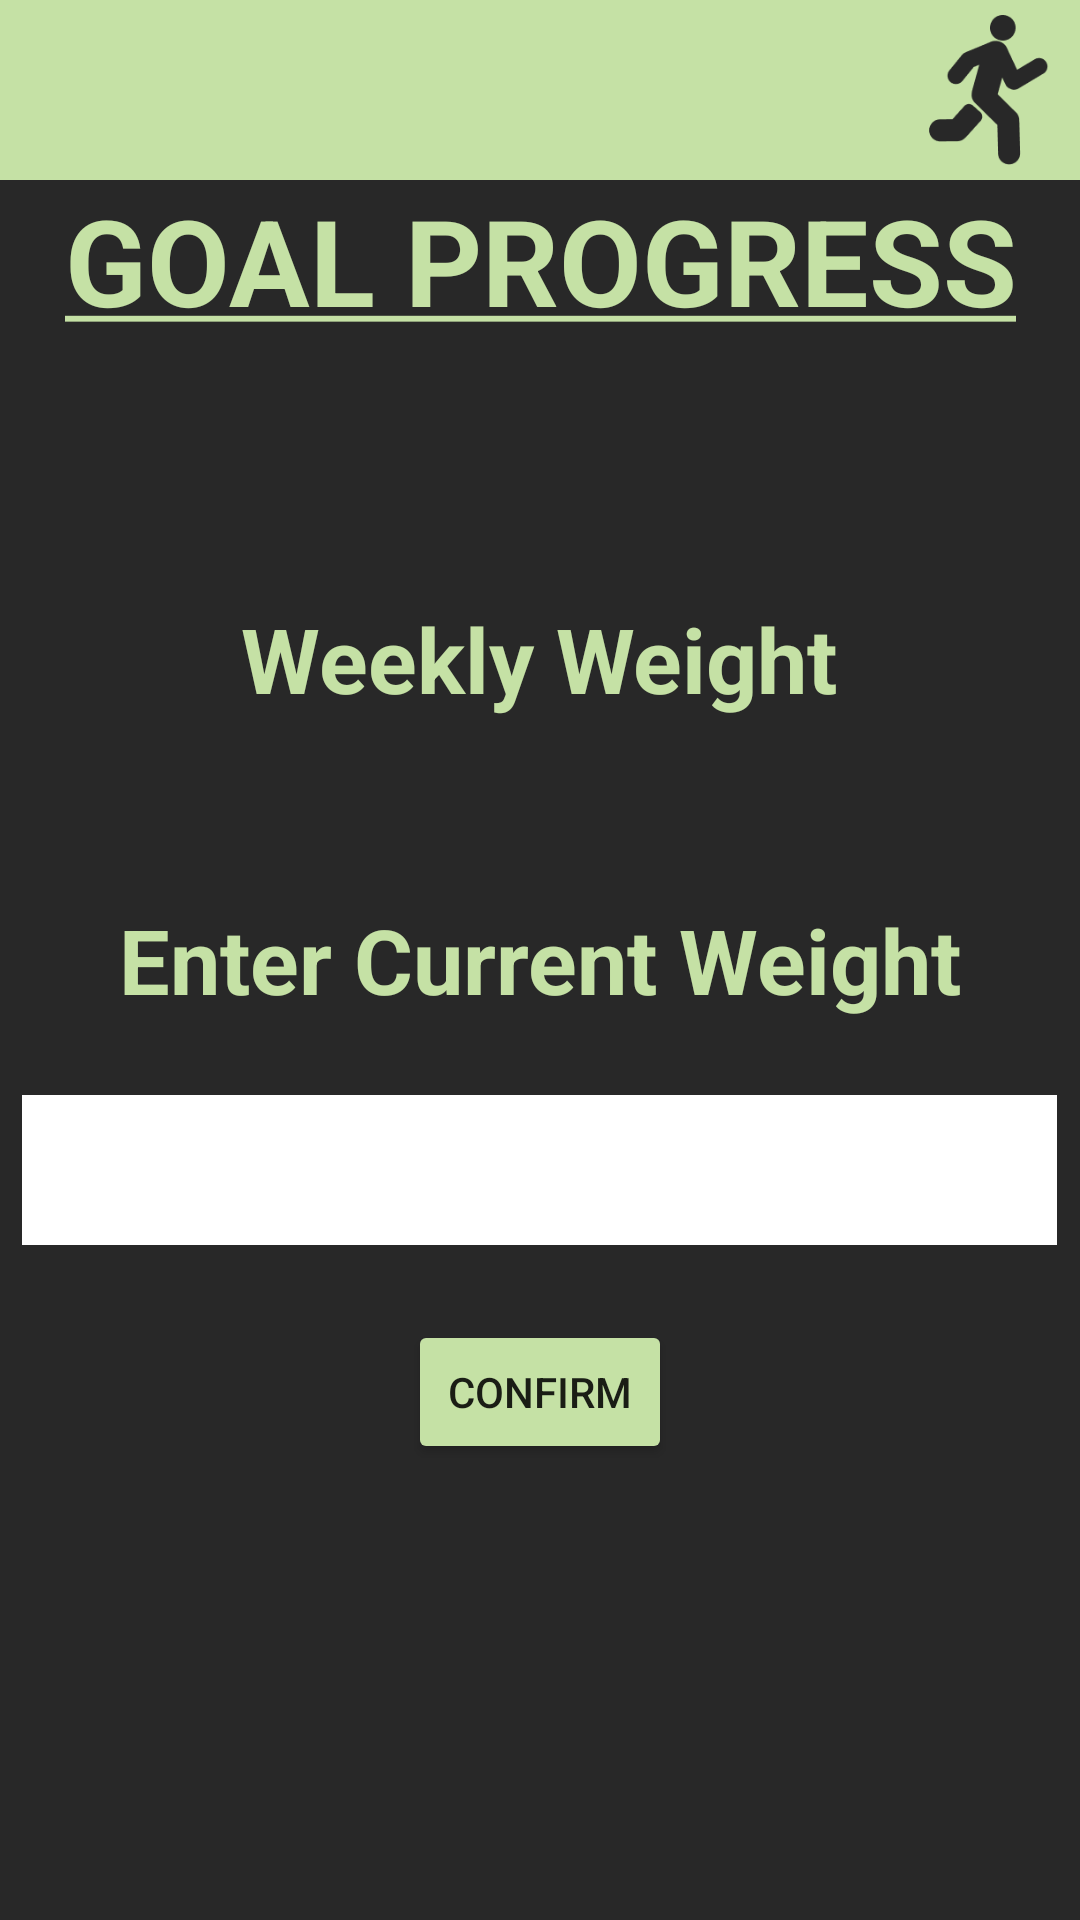

Layout XML and referenced resources for this Android screen:
<!-- AndroidManifest.xml: application theme Theme.ROPKOO -->
<!-- res/layout/activity_goal_progress2.xml -->
<?xml version="1.0" encoding="utf-8"?>
<RelativeLayout xmlns:android="http://schemas.android.com/apk/res/android"
    xmlns:app="http://schemas.android.com/apk/res-auto"
    xmlns:tools="http://schemas.android.com/tools"
    android:layout_width="match_parent"
    android:layout_height="match_parent"
    android:background="@color/background"
    android:orientation="vertical"
    android:gravity="center_horizontal"
    tools:context=".goalProgress2">

    <include layout="@layout/toolbar"
        android:id="@+id/toolbar"/>

    <TextView
        android:layout_width="wrap_content"
        android:layout_height="wrap_content"
        android:id="@+id/progressTitle2"
        android:text="@string/progressTitle"
        android:textSize="40dp"
        android:gravity="center_horizontal"
        android:textColor="@color/koachGreen"
        android:textStyle="bold"
        android:layout_below="@+id/toolbar"
        android:layout_centerHorizontal="true" />

    <TextView
        android:layout_width="wrap_content"
        android:layout_height="wrap_content"
        android:id="@+id/tv_weekly"
        android:text="@string/tv_weekly"
        android:layout_centerHorizontal="true"
        android:textColor="@color/koachGreen"
        android:textStyle="bold"
        android:textSize="30dp"
        android:layout_above="@+id/tv_current"
        android:layout_marginBottom="60dp" />

    <TextView
        android:layout_width="wrap_content"
        android:layout_height="wrap_content"
        android:id="@+id/tv_current"
        android:text="@string/tv_current"
        android:layout_centerVertical="true"
        android:layout_centerHorizontal="true"
        android:textColor="@color/koachGreen"
        android:textStyle="bold"
        android:textSize="30dp"/>

    <EditText
        android:layout_height="50dp"
        android:layout_width="345dp"
        android:id="@+id/et_current"
        android:background="@color/white"
        android:layout_below="@+id/tv_current"
        android:layout_centerHorizontal="true"
        android:layout_marginTop="25dp" />

    <Button
        android:layout_width="wrap_content"
        android:layout_height="wrap_content"
        android:id="@+id/bt_confirm"
        android:layout_marginTop="25dp"
        android:backgroundTint="@color/koachGreen"
        android:layout_centerHorizontal="true"
        android:layout_below="@+id/et_current"
        android:text="@string/bt_confirm" />

</RelativeLayout>
<!-- res/layout/toolbar.xml (included above) -->
<?xml version="1.0" encoding="utf-8"?>
<RelativeLayout xmlns:android="http://schemas.android.com/apk/res/android"
    android:layout_width="match_parent"
    android:layout_height="wrap_content"
    android:background="@color/koachGreen">
    <RelativeLayout
        android:layout_width="match_parent"
        android:layout_height="wrap_content"
        android:padding="5dp">
        <ImageButton
            android:layout_width="50dp"
            android:layout_height="50dp"
            android:id="@+id/ib_back"
            android:layout_centerVertical="true"
            android:src="@drawable/ic_baseline_arrow_back_ios_24"
            android:background="@null"/>

        <ImageView
            android:layout_width="50dp"
            android:layout_height="50dp"
            android:layout_alignParentEnd="true"
            android:layout_centerVertical="true"
            android:src="@drawable/logoblack" />
    </RelativeLayout>

</RelativeLayout>
<!-- resources referenced by this layout -->
<resources>
  <color name="background">#282828</color>
  <color name="koachGreen">#C5E1A5</color>
  <color name="white">#FFFFFFFF</color>
  <!-- drawable logoblack: png bitmap (drawable, 3511 bytes) -->
  <string name="bt_confirm">CONFIRM</string>
  <string name="progressTitle"><u>GOAL PROGRESS</u></string>
  <string name="tv_current">Enter Current Weight</string>
  <string name="tv_weekly">Weekly Weight</string>
  <style name="Theme.ROPKOO" parent="Theme.MaterialComponents.DayNight.NoActionBar">
          
          <item name="colorPrimary">@color/purple_500</item>
          <item name="colorPrimaryVariant">@color/purple_700</item>
          <item name="colorOnPrimary">@color/white</item>
          
          <item name="colorSecondary">@color/teal_200</item>
          <item name="colorSecondaryVariant">@color/teal_700</item>
          <item name="colorOnSecondary">@color/black</item>
          
          <item name="android:statusBarColor">?attr/colorPrimaryVariant</item>
          
      </style>
  <color name="purple_500">#282828</color>
  <color name="purple_700">#282828</color>
  <color name="teal_200">#FF03DAC5</color>
  <color name="teal_700">#FF018786</color>
  <color name="black">#FF000000</color>
</resources>
